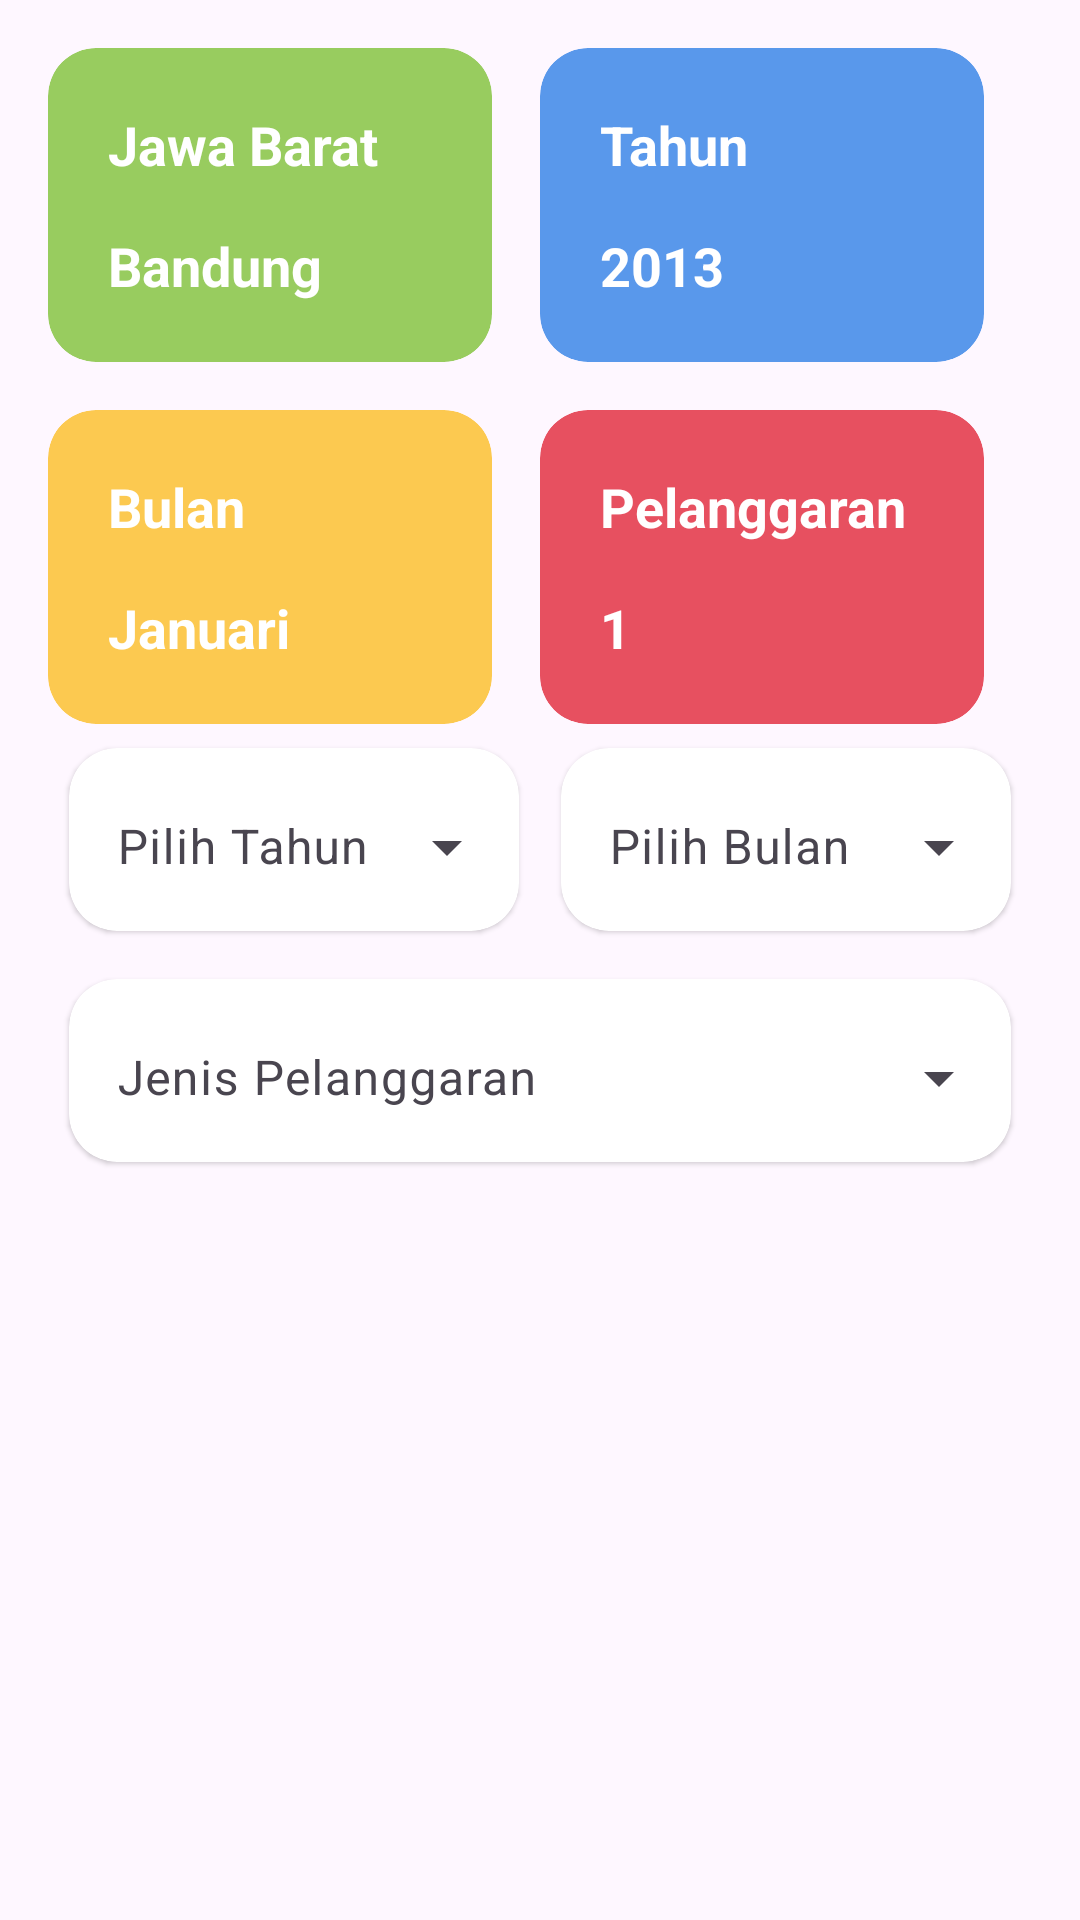

Produce the Android XML layout that renders to this screen, including the resource entries it uses.
<!-- AndroidManifest.xml: application theme Theme.ParkirTertib -->
<!-- res/layout/activity_main.xml -->
<?xml version="1.0" encoding="utf-8"?>
<LinearLayout xmlns:android="http://schemas.android.com/apk/res/android"
    xmlns:app="http://schemas.android.com/apk/res-auto"
    android:layout_width="match_parent"
    android:layout_height="match_parent"
    android:orientation="vertical"
    android:padding="16dp">

    

    <LinearLayout
        android:layout_width="match_parent"
        android:layout_height="wrap_content"
        android:orientation="horizontal">

        <com.google.android.material.card.MaterialCardView
            android:layout_width="0dp"
            android:layout_height="wrap_content"
            android:layout_marginEnd="16dp"
            android:layout_weight="1"
            app:cardBackgroundColor="@color/green"
            app:cardCornerRadius="16dp"
            app:strokeWidth="0dp">

            <LinearLayout
                android:layout_width="match_parent"
                android:layout_height="wrap_content"
                android:orientation="vertical"
                android:padding="12dp">

                <TextView
                    android:layout_width="match_parent"
                    android:layout_height="wrap_content"
                    android:layout_margin="8dp"
                    android:text="Jawa Barat"
                    android:textColor="@color/white"
                    android:textSize="18sp"
                    android:textStyle="bold" />

                <TextView
                    android:layout_width="match_parent"
                    android:layout_height="wrap_content"
                    android:layout_margin="8dp"
                    android:text="Bandung"
                    android:textColor="@color/white"
                    android:textSize="18sp"
                    android:textStyle="bold" />

            </LinearLayout>

        </com.google.android.material.card.MaterialCardView>

        <com.google.android.material.card.MaterialCardView
            android:layout_width="0dp"
            android:layout_height="wrap_content"
            android:layout_marginEnd="16dp"
            android:layout_weight="1"
            app:cardBackgroundColor="@color/blue"
            app:cardCornerRadius="16dp"
            app:strokeWidth="0dp">

            <LinearLayout
                android:layout_width="match_parent"
                android:layout_height="wrap_content"
                android:orientation="vertical"
                android:padding="12dp">

                <TextView
                    android:layout_width="match_parent"
                    android:layout_height="wrap_content"
                    android:layout_margin="8dp"
                    android:text="Tahun"
                    android:textColor="@color/white"
                    android:textSize="18sp"
                    android:textStyle="bold" />

                <TextView
                    android:id="@+id/tvTahun"
                    android:layout_width="match_parent"
                    android:layout_height="wrap_content"
                    android:layout_margin="8dp"
                    android:text="2013"
                    android:textColor="@color/white"
                    android:textSize="18sp"
                    android:textStyle="bold" />

            </LinearLayout>

        </com.google.android.material.card.MaterialCardView>

    </LinearLayout>

    <LinearLayout
        android:layout_width="match_parent"
        android:layout_height="wrap_content"
        android:layout_marginTop="16dp"
        android:orientation="horizontal">

        <com.google.android.material.card.MaterialCardView
            android:layout_width="0dp"
            android:layout_height="wrap_content"
            android:layout_marginEnd="16dp"
            android:layout_weight="1"
            app:cardBackgroundColor="@color/yellow"
            app:cardCornerRadius="16dp"
            app:strokeWidth="0dp">

            <LinearLayout
                android:layout_width="match_parent"
                android:layout_height="wrap_content"
                android:orientation="vertical"
                android:padding="12dp">

                <TextView
                    android:layout_width="match_parent"
                    android:layout_height="wrap_content"
                    android:layout_margin="8dp"
                    android:text="Bulan"
                    android:textColor="@color/white"
                    android:textSize="18sp"
                    android:textStyle="bold" />

                <TextView
                    android:id="@+id/tvBulan"
                    android:layout_width="match_parent"
                    android:layout_height="wrap_content"
                    android:layout_margin="8dp"
                    android:text="Januari"
                    android:textColor="@color/white"
                    android:textSize="18sp"
                    android:textStyle="bold" />

            </LinearLayout>

        </com.google.android.material.card.MaterialCardView>

        <com.google.android.material.card.MaterialCardView
            android:layout_width="0dp"
            android:layout_height="wrap_content"
            android:layout_marginEnd="16dp"
            android:layout_weight="1"
            app:cardBackgroundColor="@color/red"
            app:cardCornerRadius="16dp"
            app:strokeWidth="0dp">

            <LinearLayout
                android:layout_width="match_parent"
                android:layout_height="wrap_content"
                android:orientation="vertical"
                android:padding="12dp">

                <TextView
                    android:layout_width="match_parent"
                    android:layout_height="wrap_content"
                    android:layout_margin="8dp"
                    android:text="Pelanggaran"
                    android:textColor="@color/white"
                    android:textSize="18sp"
                    android:textStyle="bold" />

                <TextView
                    android:id="@+id/tvJumlahPelanggaran"
                    android:layout_width="match_parent"
                    android:layout_height="wrap_content"
                    android:layout_margin="8dp"
                    android:text="1"
                    android:textColor="@color/white"
                    android:textSize="18sp"
                    android:textStyle="bold" />

            </LinearLayout>

        </com.google.android.material.card.MaterialCardView>

    </LinearLayout>

    <LinearLayout
        android:layout_width="match_parent"
        android:layout_height="wrap_content"
        android:orientation="horizontal">

        <com.google.android.material.card.MaterialCardView
            android:layout_weight="1"
            android:layout_width="match_parent"
            android:layout_height="wrap_content"
            app:cardBackgroundColor="@color/white"
            app:cardCornerRadius="16dp"
            app:cardElevation="1dp"
            app:cardUseCompatPadding="true"
            app:strokeWidth="0dp">

            <com.google.android.material.textfield.TextInputLayout
                style="@style/Widget.Material3.TextInputLayout.OutlinedBox.ExposedDropdownMenu"
                android:layout_width="match_parent"
                android:layout_height="wrap_content"
                android:hint="Pilih Tahun"
                app:boxCornerRadiusBottomEnd="16dp"
                app:boxCornerRadiusBottomStart="16dp"
                app:boxCornerRadiusTopEnd="16dp"
                app:boxCornerRadiusTopStart="16dp"
                app:boxStrokeWidth="0dp"
                app:cardBackgroundColor="@android:color/white"
                app:cardUseCompatPadding="true"

                app:hintTextColor="@color/gray_dark">

                <AutoCompleteTextView
                    android:id="@+id/dropdownTahun"
                    android:layout_width="match_parent"
                    android:layout_height="wrap_content"
                    android:focusable="false"
                    android:inputType="none" />
            </com.google.android.material.textfield.TextInputLayout>

        </com.google.android.material.card.MaterialCardView>

        <com.google.android.material.card.MaterialCardView
            android:layout_weight="1"
            android:layout_width="match_parent"
            android:layout_height="wrap_content"
            app:cardBackgroundColor="@color/white"
            app:cardCornerRadius="16dp"
            app:cardElevation="1dp"
            app:cardUseCompatPadding="true"
            app:strokeWidth="0dp">

            <com.google.android.material.textfield.TextInputLayout
                style="@style/Widget.Material3.TextInputLayout.OutlinedBox.ExposedDropdownMenu"
                android:layout_width="match_parent"
                android:layout_height="wrap_content"
                android:hint="Pilih Bulan"
                app:boxCornerRadiusBottomEnd="16dp"
                app:boxCornerRadiusBottomStart="16dp"
                app:boxCornerRadiusTopEnd="16dp"
                app:boxCornerRadiusTopStart="16dp"
                app:boxStrokeWidth="0dp"
                app:cardBackgroundColor="@android:color/white"
                app:cardUseCompatPadding="true"

                app:hintTextColor="@color/gray_dark">

                <AutoCompleteTextView
                    android:id="@+id/dropdownBulan"
                    android:layout_width="match_parent"
                    android:layout_height="wrap_content"
                    android:focusable="false"
                    android:inputType="none" />
            </com.google.android.material.textfield.TextInputLayout>

        </com.google.android.material.card.MaterialCardView>

    </LinearLayout>

    <com.google.android.material.card.MaterialCardView
        android:layout_width="match_parent"
        android:layout_height="wrap_content"
        app:cardBackgroundColor="@color/white"
        app:cardCornerRadius="16dp"
        app:cardElevation="1dp"
        app:cardUseCompatPadding="true"
        app:strokeWidth="0dp">

        <com.google.android.material.textfield.TextInputLayout
            style="@style/Widget.Material3.TextInputLayout.OutlinedBox.ExposedDropdownMenu"
            android:layout_width="match_parent"
            android:layout_height="wrap_content"
            android:hint="Jenis Pelanggaran"
            app:boxCornerRadiusBottomEnd="16dp"
            app:boxCornerRadiusBottomStart="16dp"
            app:boxCornerRadiusTopEnd="16dp"
            app:boxCornerRadiusTopStart="16dp"
            app:boxStrokeWidth="0dp"
            app:cardBackgroundColor="@android:color/white"
            app:cardUseCompatPadding="true"

            app:hintTextColor="@color/gray_dark">

            <AutoCompleteTextView
                android:id="@+id/dropdownJenisPelanggaran"
                android:layout_width="match_parent"
                android:layout_height="wrap_content"
                android:focusable="false"
                android:inputType="none" />
        </com.google.android.material.textfield.TextInputLayout>

    </com.google.android.material.card.MaterialCardView>

    
    <androidx.recyclerview.widget.RecyclerView
        android:id="@+id/recyclerView"
        android:layout_width="match_parent"
        android:layout_height="match_parent"
        android:layout_marginTop="8dp" />
</LinearLayout>
<!-- resources referenced by this layout -->
<resources>
  <color name="blue">#FF5998eb</color>
  <color name="gray_dark">#FF616161</color>
  <color name="green">#FF98cc5f</color>
  <color name="red">#FFe75060</color>
  <color name="white">#FFFFFFFF</color>
  <color name="yellow">#FFfcc950</color>
  <style name="Theme.ParkirTertib" parent="Base.Theme.ParkirTertib" />
  <style name="Base.Theme.ParkirTertib" parent="Theme.Material3.DayNight.NoActionBar">
          
          
      </style>
</resources>
